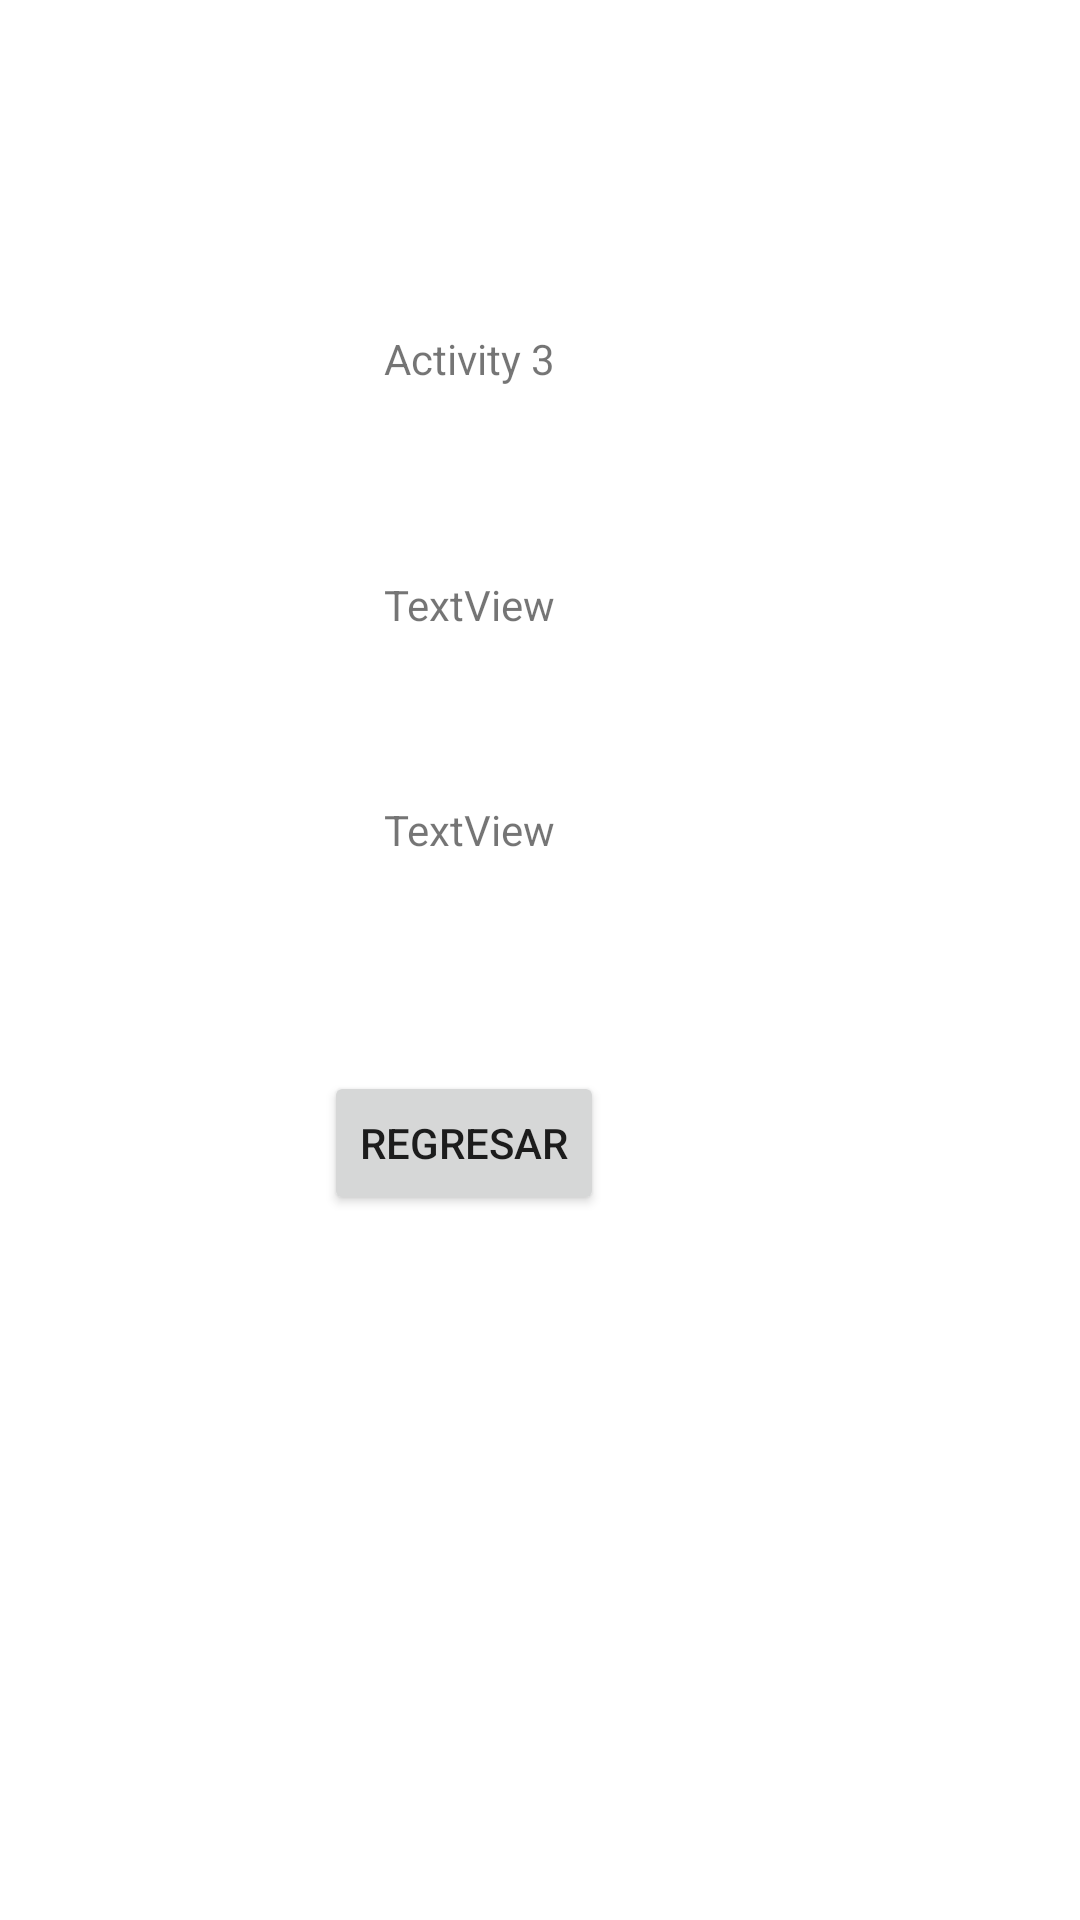

This screen was rendered from an Android layout file. Write that file and the resources it references.
<!-- AndroidManifest.xml: application theme Theme.AppUtnUtnVariosActivities -->
<!-- res/layout/activity_main3.xml -->
<?xml version="1.0" encoding="utf-8"?>
<androidx.constraintlayout.widget.ConstraintLayout xmlns:android="http://schemas.android.com/apk/res/android"
    xmlns:app="http://schemas.android.com/apk/res-auto"
    xmlns:tools="http://schemas.android.com/tools"
    android:layout_width="match_parent"
    android:layout_height="match_parent"
    tools:context=".MainActivity3">

    <TextView
        android:id="@+id/textView3"
        android:layout_width="wrap_content"
        android:layout_height="wrap_content"
        android:layout_marginStart="128dp"
        android:layout_marginTop="110dp"
        android:text="Activity 3"
        app:layout_constraintStart_toStartOf="parent"
        app:layout_constraintTop_toTopOf="parent" />

    <Button
        android:id="@+id/button4"
        android:layout_width="wrap_content"
        android:layout_height="wrap_content"
        android:layout_marginStart="108dp"
        android:layout_marginTop="228dp"
        android:onClick="cmdRegresar_onClick"
        android:text="Regresar"
        app:layout_constraintStart_toStartOf="parent"
        app:layout_constraintTop_toBottomOf="@+id/textView3" />

    <TextView
        android:id="@+id/lblDato1"
        android:layout_width="wrap_content"
        android:layout_height="wrap_content"
        android:layout_marginStart="128dp"
        android:layout_marginTop="63dp"
        android:text="TextView"
        app:layout_constraintStart_toStartOf="parent"
        app:layout_constraintTop_toBottomOf="@+id/textView3" />

    <TextView
        android:id="@+id/lblDato2"
        android:layout_width="wrap_content"
        android:layout_height="wrap_content"
        android:layout_marginStart="128dp"
        android:layout_marginTop="56dp"
        android:text="TextView"
        app:layout_constraintStart_toStartOf="parent"
        app:layout_constraintTop_toBottomOf="@+id/lblDato1" />
</androidx.constraintlayout.widget.ConstraintLayout>
<!-- resources referenced by this layout -->
<resources>
  <style name="Theme.AppUtnUtnVariosActivities" parent="Theme.MaterialComponents.DayNight.DarkActionBar">
          
          <item name="colorPrimary">@color/purple_500</item>
          <item name="colorPrimaryVariant">@color/purple_700</item>
          <item name="colorOnPrimary">@color/white</item>
          
          <item name="colorSecondary">@color/teal_200</item>
          <item name="colorSecondaryVariant">@color/teal_700</item>
          <item name="colorOnSecondary">@color/black</item>
          
          <item name="android:statusBarColor">?attr/colorPrimaryVariant</item>
          
      </style>
  <!-- not gathered from this repository: default colours our renderer supplied (Android Studio template values) -->
  <color name="purple_500">#FF6200EE</color>
  <color name="purple_700">#FF3700B3</color>
  <color name="teal_200">#FF03DAC5</color>
  <color name="teal_700">#FF018786</color>
  <color name="black">#FF000000</color>
  <color name="white">#FFFFFFFF</color>
</resources>
